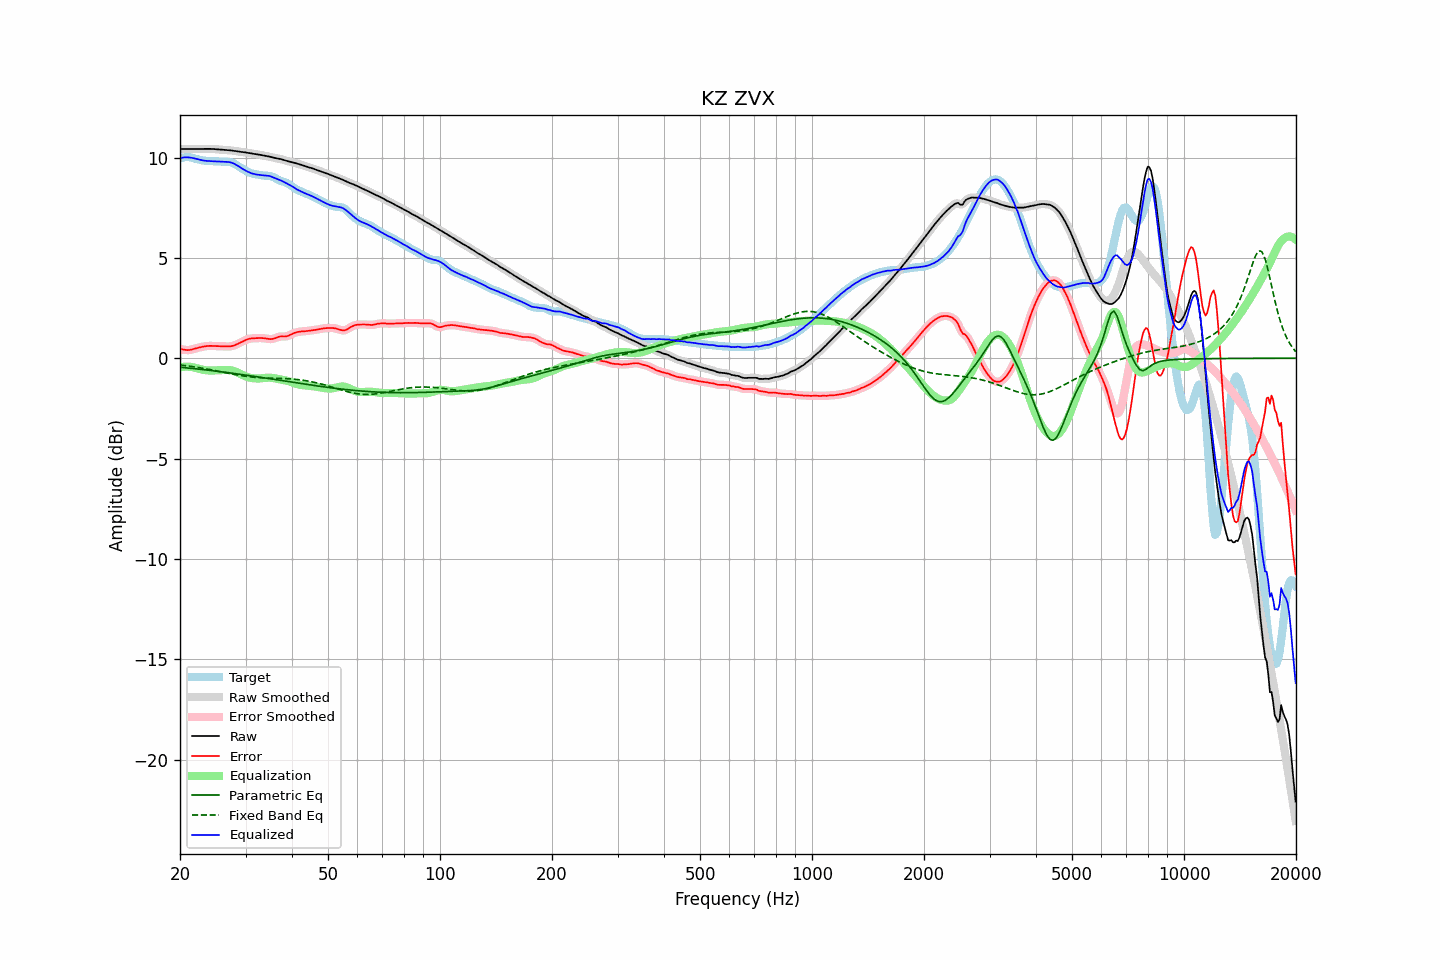

The data file committed next to this chart (first rows):
frequency, raw, error, smoothed, error_smoothed, equalization, parametric_eq, fixed_band_eq, equalized_raw, equalized_smoothed, target
20.00, 10.42, 0.46, 10.42, 0.46, -0.45, -0.45, -0.34, 9.97, 9.97, 9.96
20.20, 10.43, 0.45, 10.43, 0.44, -0.44, -0.46, -0.35, 9.99, 9.99, 9.98
20.40, 10.43, 0.43, 10.43, 0.43, -0.43, -0.46, -0.36, 10.00, 10.00, 10.00
20.61, 10.43, 0.42, 10.43, 0.42, -0.42, -0.47, -0.37, 10.01, 10.01, 10.02
20.81, 10.43, 0.41, 10.43, 0.41, -0.42, -0.48, -0.38, 10.01, 10.01, 10.02
21.02, 10.43, 0.40, 10.43, 0.41, -0.42, -0.49, -0.39, 10.01, 10.01, 10.02
21.23, 10.43, 0.41, 10.43, 0.41, -0.42, -0.50, -0.40, 10.00, 10.00, 10.02
21.44, 10.43, 0.43, 10.43, 0.43, -0.43, -0.50, -0.41, 9.99, 9.99, 10.00
21.66, 10.43, 0.45, 10.43, 0.45, -0.45, -0.51, -0.42, 9.98, 9.98, 9.98
21.87, 10.43, 0.47, 10.43, 0.47, -0.47, -0.52, -0.43, 9.96, 9.96, 9.95
22.09, 10.43, 0.50, 10.43, 0.50, -0.49, -0.53, -0.45, 9.94, 9.94, 9.93
22.31, 10.43, 0.52, 10.43, 0.52, -0.51, -0.54, -0.46, 9.92, 9.92, 9.91
22.54, 10.43, 0.54, 10.43, 0.54, -0.54, -0.55, -0.47, 9.90, 9.90, 9.89
22.76, 10.43, 0.55, 10.43, 0.55, -0.56, -0.55, -0.49, 9.88, 9.88, 9.88
22.99, 10.43, 0.57, 10.43, 0.57, -0.57, -0.56, -0.50, 9.86, 9.86, 9.86
23.22, 10.44, 0.59, 10.44, 0.59, -0.59, -0.57, -0.51, 9.85, 9.85, 9.85
23.45, 10.44, 0.60, 10.44, 0.60, -0.60, -0.58, -0.53, 9.84, 9.84, 9.84
23.69, 10.44, 0.61, 10.44, 0.61, -0.61, -0.59, -0.54, 9.83, 9.83, 9.83
23.92, 10.44, 0.62, 10.44, 0.62, -0.61, -0.60, -0.56, 9.83, 9.83, 9.82
24.16, 10.43, 0.62, 10.43, 0.62, -0.61, -0.61, -0.57, 9.82, 9.82, 9.82
24.40, 10.43, 0.61, 10.43, 0.61, -0.61, -0.62, -0.59, 9.82, 9.82, 9.82
24.65, 10.43, 0.61, 10.42, 0.61, -0.61, -0.63, -0.60, 9.82, 9.82, 9.82
24.89, 10.42, 0.60, 10.42, 0.60, -0.61, -0.64, -0.62, 9.81, 9.81, 9.82
25.14, 10.41, 0.60, 10.41, 0.60, -0.60, -0.65, -0.63, 9.81, 9.81, 9.81
25.39, 10.40, 0.60, 10.40, 0.60, -0.60, -0.66, -0.65, 9.81, 9.81, 9.81
25.65, 10.40, 0.60, 10.40, 0.60, -0.59, -0.67, -0.67, 9.80, 9.80, 9.80
25.91, 10.39, 0.59, 10.39, 0.59, -0.59, -0.68, -0.68, 9.80, 9.80, 9.79
26.16, 10.38, 0.59, 10.38, 0.59, -0.59, -0.69, -0.70, 9.80, 9.80, 9.79
26.43, 10.38, 0.59, 10.38, 0.59, -0.58, -0.70, -0.72, 9.79, 9.79, 9.79
26.69, 10.37, 0.59, 10.37, 0.59, -0.58, -0.71, -0.73, 9.79, 9.79, 9.79
26.96, 10.37, 0.58, 10.37, 0.58, -0.59, -0.72, -0.75, 9.78, 9.78, 9.78
27.23, 10.36, 0.59, 10.36, 0.59, -0.60, -0.73, -0.76, 9.77, 9.77, 9.77
27.50, 10.35, 0.60, 10.35, 0.60, -0.61, -0.74, -0.78, 9.74, 9.74, 9.75
27.77, 10.34, 0.62, 10.34, 0.62, -0.63, -0.75, -0.79, 9.72, 9.72, 9.72
28.05, 10.33, 0.65, 10.33, 0.65, -0.65, -0.76, -0.81, 9.68, 9.68, 9.68
28.33, 10.32, 0.68, 10.32, 0.68, -0.68, -0.77, -0.82, 9.63, 9.63, 9.64
28.62, 10.31, 0.72, 10.31, 0.72, -0.72, -0.79, -0.84, 9.59, 9.59, 9.59
28.90, 10.29, 0.76, 10.29, 0.76, -0.76, -0.80, -0.85, 9.54, 9.54, 9.53
29.19, 10.28, 0.80, 10.28, 0.80, -0.80, -0.81, -0.87, 9.48, 9.48, 9.48
29.48, 10.27, 0.84, 10.27, 0.84, -0.84, -0.82, -0.88, 9.44, 9.44, 9.43
29.78, 10.26, 0.88, 10.26, 0.88, -0.88, -0.83, -0.89, 9.39, 9.39, 9.39
30.08, 10.25, 0.91, 10.25, 0.91, -0.91, -0.84, -0.90, 9.34, 9.34, 9.34
30.38, 10.24, 0.94, 10.24, 0.94, -0.94, -0.85, -0.91, 9.30, 9.30, 9.29
30.68, 10.22, 0.97, 10.22, 0.97, -0.96, -0.87, -0.92, 9.26, 9.26, 9.26
30.99, 10.21, 0.98, 10.21, 0.98, -0.98, -0.88, -0.93, 9.23, 9.23, 9.23
31.30, 10.19, 0.99, 10.19, 0.99, -0.99, -0.89, -0.94, 9.20, 9.20, 9.20
31.61, 10.18, 1.00, 10.18, 1.00, -1.00, -0.90, -0.95, 9.18, 9.18, 9.19
31.93, 10.17, 1.00, 10.17, 1.00, -1.01, -0.91, -0.95, 9.17, 9.17, 9.17
32.24, 10.16, 1.00, 10.16, 1.00, -1.01, -0.92, -0.96, 9.15, 9.15, 9.16
32.57, 10.15, 1.01, 10.15, 1.01, -1.01, -0.94, -0.97, 9.14, 9.14, 9.14
32.89, 10.13, 1.01, 10.13, 1.01, -1.00, -0.95, -0.97, 9.13, 9.13, 9.13
33.22, 10.12, 1.01, 10.12, 1.00, -1.00, -0.96, -0.98, 9.12, 9.12, 9.11
33.55, 10.10, 1.00, 10.10, 1.00, -0.99, -0.97, -0.98, 9.11, 9.11, 9.10
33.89, 10.09, 0.99, 10.09, 0.99, -0.98, -0.98, -0.98, 9.11, 9.11, 9.10
34.23, 10.07, 0.97, 10.07, 0.97, -0.97, -1.00, -0.99, 9.10, 9.10, 9.10
34.57, 10.06, 0.96, 10.06, 0.96, -0.97, -1.01, -0.99, 9.09, 9.09, 9.10
34.92, 10.04, 0.95, 10.04, 0.95, -0.97, -1.02, -0.99, 9.07, 9.07, 9.09
35.27, 10.02, 0.96, 10.02, 0.96, -0.97, -1.03, -0.99, 9.04, 9.04, 9.06
35.62, 10.00, 0.97, 10.00, 0.97, -0.99, -1.05, -1.00, 9.01, 9.01, 9.03
35.97, 9.98, 0.99, 9.98, 0.99, -1.00, -1.06, -1.00, 8.98, 8.98, 8.99
... 635 more rows
